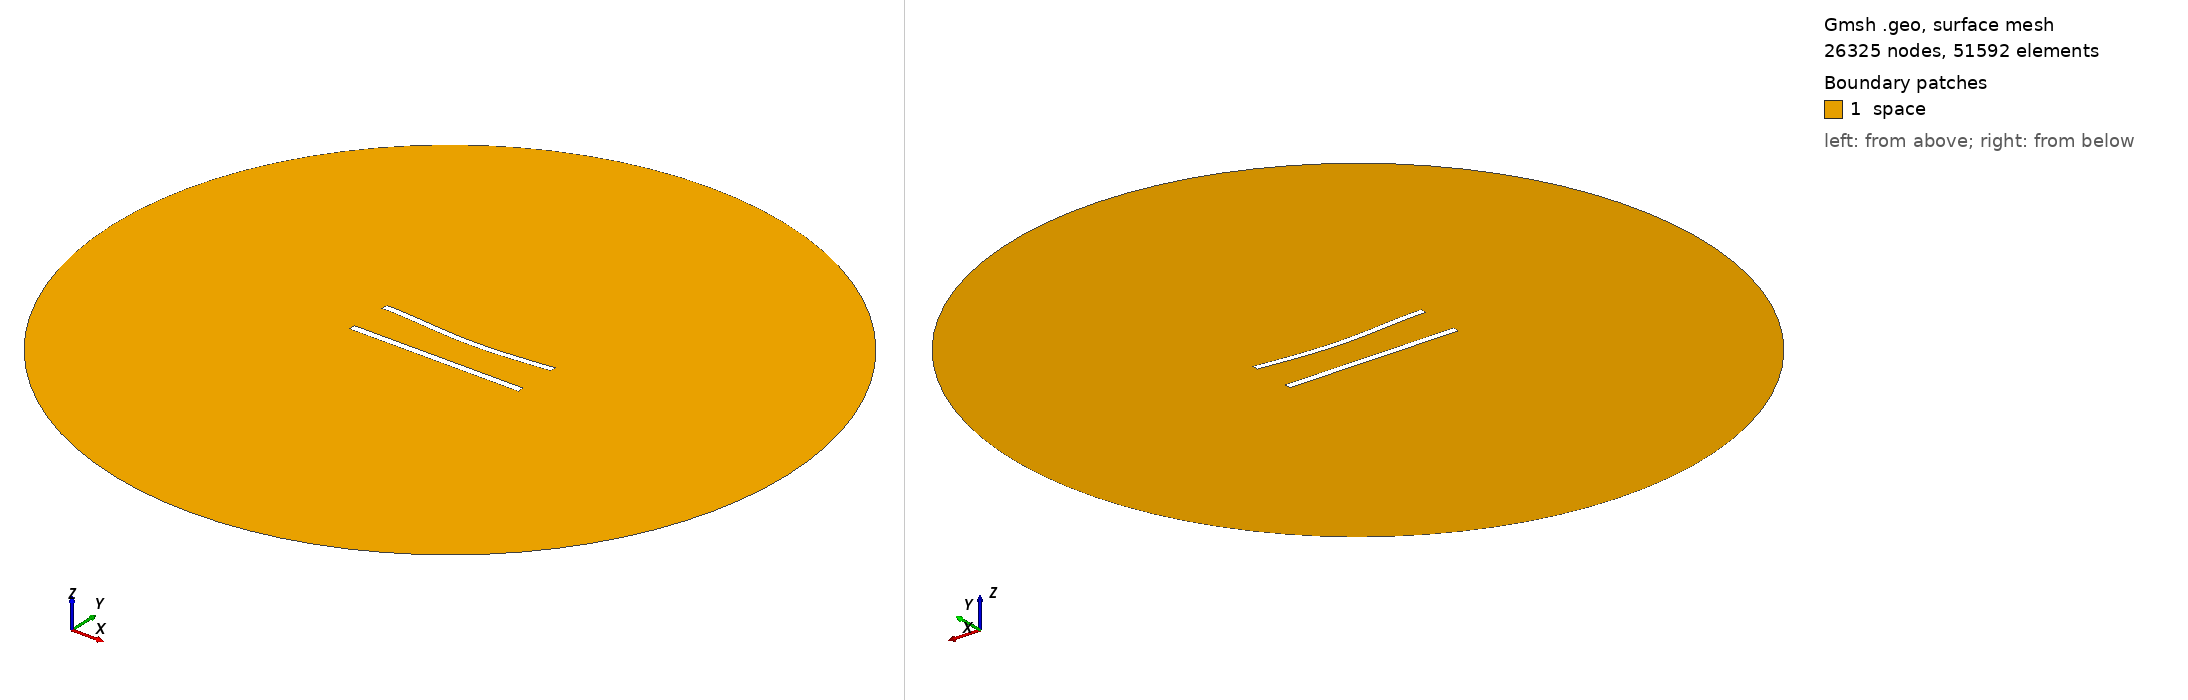

Gmsh geometry script, surface-meshed: 26325 nodes, 51592 surface elements. Boundary patches (legend numbers): 1 space. Left view from above one corner, right view from below the opposite corner. Legend entries are the model's physical surfaces. The drawing asked Gmsh for element sizes between 1% and 20% of the model's largest extent; the script's own settings can give other sizes.

=== 572.geo (drawn) ===
//---------------------------------------
// Geometry kernel
//---------------------------------------

SetFactory("OpenCASCADE");



//---------------------------------------
// Parameters of the geometry
//---------------------------------------

// Overetch of the upper plate
overetch = 0.125;

// Distance between the plates
distance = 25.0;

// Discretization over the x axis (for the deformation)
nx = 50; 

// Length of the plate
L = 100 - overetch; 

// Number of modes
n = 4; 

// 1st mode coefficient
coeff(1) = -1.5;
beta(1) = 0.596864 * 3.1415926535 / L;

// 2nd mode coefficient
coeff(2) = -1.5;
beta(2) = 1.49418 * 3.1415926535 / L;

// 3rd mode coefficient
coeff(3) = 0.0;
beta(3) = 2.50025 * 3.1415926535 / L;

// 4th mode coefficient
coeff(4) = 0.0;
beta(4) = 3.49999 * 3.1415926535 / L;



//---------------------------------------
// Upper plate (deformed rectangle)
//---------------------------------------

// Coordiantes of the upper plate
xmin = -50;
xmax = 50 - overetch;

// Height of the upper plate
yheight = 4 - 2 * overetch;

// Indexes of the points
UpperID[] = {};
LowerID[] = {};
LeftID[] = {};
RightID[] = {};

// Point index
p = 1;

// Horizontal edges
For i In {1:nx}
    x = xmin + (i-1)*(xmax - xmin)/(nx-1);

    y_bottom = distance / 2 + overetch;
    For j In {1:n}
        C = (Cosh(beta(j)*L) + Cos(beta(j)*L)) / (Sinh(beta(j)*L) + Sin(beta(j)*L));
        y_bottom  = y_bottom + coeff(j) * (Cosh(beta(j)*(x+50)) - Cos(beta(j)*(x+50)) - C * (Sinh(beta(j)*(x+50)) - Sin(beta(j)*(x+50))));
    EndFor

    y_top = y_bottom + yheight;

    Point(p) = {x, y_top, 0, 1.0};
    UpperID[i] = p;
    p = p + 1;

    Point(p) = {x, y_bottom, 0, 1.0};
    LowerID[i] = p;
    p = p + 1;
EndFor

// Create point lists
UpperPts[] = {}; LowerPts[] = {};
For i In {1:nx}
  UpperPts[] += {UpperID[i]};
  LowerPts[] += {LowerID[i]};
EndFor

// Build splines
Spline(1) = {UpperPts[]};
Spline(2) = {LowerPts[]};
Line(3) = {LowerPts[nx-1], UpperPts[nx-1]};
Line(4) = {LowerPts[0], UpperPts[0]};

// Build the plane surface
Curve Loop(1) = {2, 3, -1, -4};
Plane Surface(1) = {1};



//---------------------------------------
// Lower plate (rectangle)
//---------------------------------------

// Vertices
Point(1001) = {-50, -distance/2, 0, 1.0};
Point(1002) = { 50, -distance/2, 0, 1.0};
Point(1003) = { 50,  -distance/2 + 4, 0, 1.0};
Point(1004) = {-50,  -distance/2 + 4, 0, 1.0};

// Edges
Line(5) = {1001, 1002};
Line(6) = {1002, 1003};
Line(7) = {1003, 1004};
Line(8) = {1004, 1001};

// Plane surface
Line Loop(2) = {5, 6, 7, 8};
Plane Surface(2) = {2}; 



//---------------------------------------
// Outer (fictious) boundary
//---------------------------------------

// Points
Point(1005) = {0, 0, 0};       // Center
Point(1006) = {200, 0, 0};     // Start point
Point(1007) = {0, 200, 0};     // 90 degrees
Point(1008) = {-200, 0, 0};    // 180 degrees
Point(1009) = {0, -200, 0};    // 270 degrees

// Circle arcs (each needs start, center, end)
Circle(9) = {1006, 1005, 1007};
Circle(10) = {1007, 1005, 1008};
Circle(11) = {1008, 1005, 1009};
Circle(12) = {1009, 1005, 1006};

// Plane surface for the entire domain
Curve Loop(3) = {9, 10, 11, 12};
Surface(3) = {3};

// Subtract the plates from the whole domain to obtain the actual domain where we want to solve the equations
BooleanDifference{ Surface{3}; Delete; }{ Surface{1}; Surface{2}; Delete; }




//---------------------------------------
// Transfinite Lines/Curves
//---------------------------------------

// Set the number of points on the boundaries
r = 6;
d = 0.15;

// Plates
Transfinite Curve {1} = 50*r/4 Using Progression 1;
Transfinite Line {2} = 50*r Using Progression 1;
Transfinite Curve {3, 4} = 2*r Using Progression 1+d;
Transfinite Line {5} = 50*r/4 Using Progression 1;
Transfinite Line {7} = 50*r Using Progression 1;
Transfinite Line {6} = 2*r Using Progression 1-d;
Transfinite Line {8} = 2*r Using Progression 1+d;

// Outer boundary
Transfinite Line {9, 10, 11, 12} = 20 Using Progression 1;



//---------------------------------------
// Physical groups
//---------------------------------------                

// Physical curves (boundaries)
Physical Line("force_segment", 10) = {2};
Physical Line("upper_plate", 11) = {1, 3, 4};
Physical Line("lower_plate", 12) = {5, 6, 7, 8};
Physical Line("boundary", 20) = {9, 10, 11, 12};

// Physical Surfaces
Physical Surface("space", 30) = {3};



//---------------------------------------
// 6. Generate the Mesh
//---------------------------------------

// 2D mesh generation
Mesh 2;
